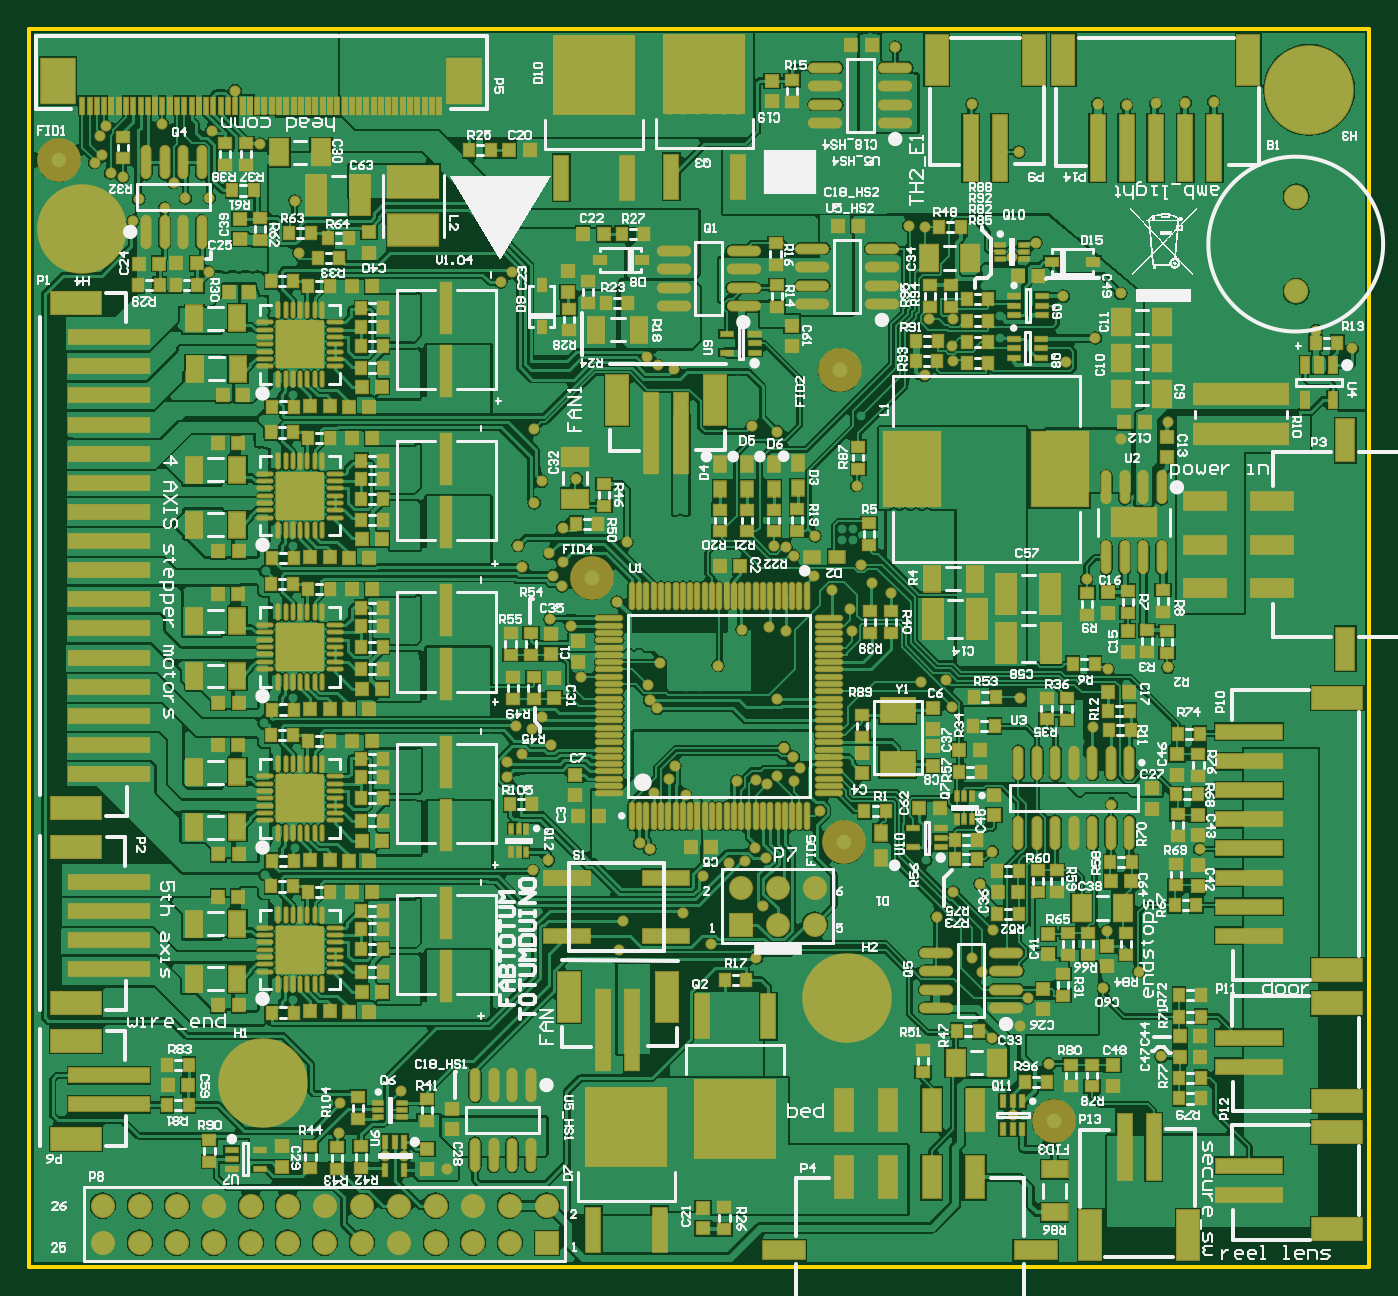
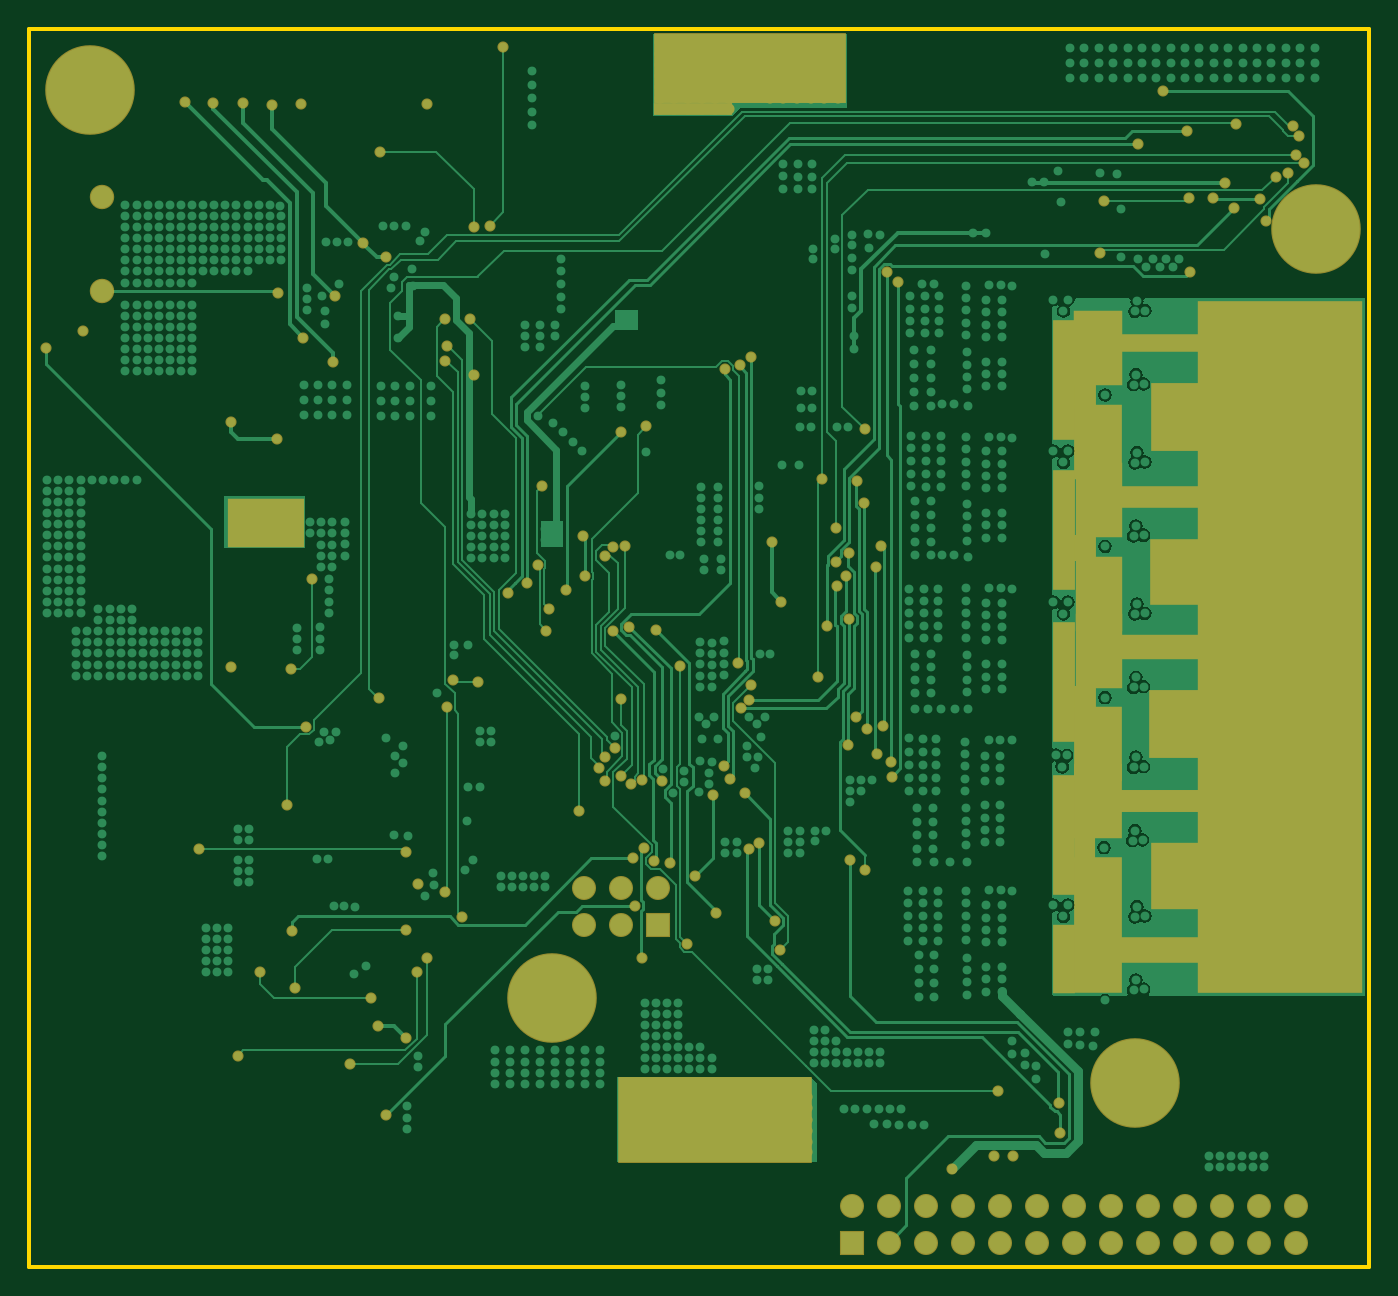
Circuit board: 7 layer files. Board 92.0 x 85.0 mm.
- bottom_copper: FabtotumControllerV1_04.GBL (60728 bytes)
- bottom_mask: FabtotumControllerV1_04.GBS (13424 bytes)
- outline: FabtotumControllerV1_04.GM1 (4443 bytes)
- top_copper: FabtotumControllerV1_04.GTL (297914 bytes)
- top_silk: FabtotumControllerV1_04.GTO (174304 bytes)
- paste: FabtotumControllerV1_04.GTP (22544 bytes)
- top_mask: FabtotumControllerV1_04.GTS (31748 bytes)

=== bottom_copper: FabtotumControllerV1_04.GBL (60728 bytes, source omitted) ===
=== bottom_mask: FabtotumControllerV1_04.GBS (13424 bytes, source omitted) ===
=== outline: FabtotumControllerV1_04.GM1 ===
%FSLAX25Y25*%
%MOIN*%
G70*
G01*
G75*
G04 Layer_Color=16711935*
%ADD10R,0.03543X0.02756*%
%ADD11R,0.02756X0.03543*%
%ADD12R,0.03150X0.03543*%
%ADD13R,0.01181X0.02559*%
%ADD14R,0.13780X0.08465*%
%ADD15R,0.05315X0.11024*%
%ADD16R,0.05906X0.13386*%
%ADD17R,0.03937X0.21654*%
%ADD18R,0.03347X0.01378*%
%ADD19R,0.02559X0.01181*%
%ADD20R,0.03543X0.03150*%
%ADD21C,0.03937*%
%ADD22R,0.13386X0.05906*%
%ADD23R,0.17716X0.03937*%
%ADD24R,0.12402X0.12402*%
%ADD25O,0.04134X0.00787*%
%ADD26O,0.00787X0.04134*%
%ADD27O,0.02362X0.08661*%
%ADD28R,0.21654X0.03937*%
%ADD29R,0.02756X0.13583*%
%ADD30R,0.25590X0.05709*%
%ADD31R,0.02362X0.04331*%
%ADD32R,0.01378X0.03543*%
%ADD33R,0.21850X0.21260*%
%ADD34R,0.03937X0.12008*%
%ADD35R,0.02362X0.03543*%
%ADD36R,0.03543X0.02362*%
%ADD37R,0.05118X0.07087*%
%ADD38R,0.07087X0.05118*%
%ADD39O,0.08661X0.02362*%
%ADD40R,0.04528X0.06890*%
%ADD41R,0.09055X0.12205*%
%ADD42R,0.00980X0.04331*%
%ADD43R,0.05000X0.11496*%
%ADD44R,0.11496X0.05000*%
%ADD45R,0.09449X0.06693*%
%ADD46O,0.01181X0.07087*%
%ADD47O,0.07087X0.01181*%
%ADD48R,0.15157X0.20276*%
%ADD49R,0.12205X0.07874*%
%ADD50R,0.03347X0.04134*%
%ADD51R,0.04134X0.03347*%
%ADD52R,0.03937X0.17716*%
%ADD53R,0.12598X0.03937*%
%ADD54R,0.01378X0.03347*%
%ADD55R,0.06890X0.04528*%
%ADD56C,0.00800*%
%ADD57C,0.01200*%
%ADD58C,0.00600*%
%ADD59C,0.02000*%
%ADD60C,0.01000*%
%ADD61C,0.02500*%
%ADD62C,0.01500*%
%ADD63R,0.10255X0.13405*%
%ADD64R,0.05906X0.05906*%
%ADD65C,0.05906*%
%ADD66C,0.23622*%
%ADD67C,0.06000*%
%ADD68C,0.02400*%
%ADD69C,0.04000*%
%ADD70C,0.05943*%
%ADD71C,0.05550*%
%ADD72C,0.03600*%
%ADD73C,0.14998*%
%ADD74C,0.00984*%
%ADD75C,0.02362*%
%ADD76C,0.01575*%
%ADD77C,0.00787*%
%ADD78R,0.06700X0.01600*%
%ADD79R,0.01600X0.06700*%
%ADD80R,0.12900X0.03400*%
%ADD81R,0.14400X0.11900*%
%ADD82R,0.04143X0.03356*%
%ADD83R,0.03356X0.04143*%
%ADD84R,0.03750X0.04143*%
%ADD85R,0.00630X0.02008*%
%ADD86R,0.14379X0.09065*%
%ADD87R,0.05915X0.11624*%
%ADD88R,0.05306X0.12786*%
%ADD89R,0.03337X0.21054*%
%ADD90R,0.02795X0.00827*%
%ADD91R,0.02008X0.00630*%
%ADD92R,0.04143X0.03750*%
%ADD93R,0.12786X0.05306*%
%ADD94R,0.17116X0.03337*%
%ADD95R,0.11402X0.11402*%
%ADD96O,0.03934X0.00587*%
%ADD97O,0.00587X0.03934*%
%ADD98O,0.02962X0.09261*%
%ADD99R,0.21054X0.03337*%
%ADD100R,0.02156X0.12983*%
%ADD101R,0.26191X0.06309*%
%ADD102R,0.02962X0.04931*%
%ADD103R,0.00827X0.02992*%
%ADD104R,0.22450X0.21860*%
%ADD105R,0.04537X0.12608*%
%ADD106R,0.02962X0.04143*%
%ADD107R,0.04143X0.02962*%
%ADD108R,0.04518X0.06487*%
%ADD109R,0.06487X0.04518*%
%ADD110O,0.08061X0.01762*%
%ADD111O,0.01762X0.08061*%
%ADD112R,0.05128X0.07490*%
%ADD113R,0.08455X0.11605*%
%ADD114R,0.00780X0.04131*%
%ADD115R,0.04400X0.10896*%
%ADD116R,0.10896X0.04400*%
%ADD117R,0.08849X0.06093*%
%ADD118O,0.01781X0.07687*%
%ADD119O,0.07687X0.01781*%
%ADD120R,0.15757X0.20876*%
%ADD121R,0.11605X0.07274*%
%ADD122R,0.03947X0.04734*%
%ADD123R,0.04734X0.03947*%
%ADD124R,0.03337X0.17116*%
%ADD125R,0.11998X0.03337*%
%ADD126R,0.00827X0.02795*%
%ADD127R,0.07490X0.05128*%
%ADD128R,0.01781X0.03159*%
%ADD129R,0.06506X0.13986*%
%ADD130R,0.04537X0.22253*%
%ADD131R,0.03947X0.01978*%
%ADD132R,0.03159X0.01781*%
%ADD133C,0.11811*%
%ADD134R,0.13986X0.06506*%
%ADD135R,0.18316X0.04537*%
%ADD136R,0.13002X0.13002*%
%ADD137O,0.04734X0.01387*%
%ADD138O,0.01387X0.04734*%
%ADD139R,0.22253X0.04537*%
%ADD140R,0.03356X0.14183*%
%ADD141R,0.01978X0.04143*%
%ADD142R,0.05718X0.07687*%
%ADD143R,0.07687X0.05718*%
%ADD144O,0.09261X0.02962*%
%ADD145R,0.09655X0.12805*%
%ADD146R,0.01580X0.04931*%
%ADD147R,0.05600X0.12096*%
%ADD148R,0.12096X0.05600*%
%ADD149R,0.10049X0.07293*%
%ADD150R,0.12805X0.08474*%
%ADD151R,0.04537X0.18316*%
%ADD152R,0.13198X0.04537*%
%ADD153R,0.01978X0.03947*%
%ADD154R,0.06506X0.06506*%
%ADD155C,0.06506*%
%ADD156C,0.24222*%
%ADD157C,0.06600*%
%ADD158C,0.03000*%
%ADD159R,0.05900X0.18500*%
%ADD160R,0.05900X0.32600*%
%ADD161R,0.14500X0.18600*%
%ADD162R,0.14500X0.18000*%
%ADD163R,0.14500X0.18200*%
%ADD164R,0.23700X0.05000*%
%ADD165R,0.23700X0.06100*%
%ADD166R,0.23700X0.06600*%
%ADD167R,0.23700X0.06200*%
%ADD168R,0.23700X0.06900*%
%ADD169R,0.44700X1.87200*%
%ADD170R,0.20600X0.13100*%
%ADD171R,0.12900X0.20400*%
%ADD172R,0.12900X0.36900*%
%ADD173R,0.05700X0.07300*%
%ADD174R,0.12800X0.20400*%
%ADD175R,0.05900X0.07300*%
%ADD176R,0.21400X0.03200*%
%ADD177R,0.52100X0.18900*%
%ADD178R,0.52600X0.23500*%
%ADD179R,0.13100X0.20400*%
D60*
X-0Y-0D02*
Y334646D01*
X362204D01*
Y-0D02*
Y334646D01*
X-0Y-0D02*
X362204D01*
M02*

=== top_copper: FabtotumControllerV1_04.GTL (297914 bytes, source omitted) ===
=== top_silk: FabtotumControllerV1_04.GTO (174304 bytes, source omitted) ===
=== paste: FabtotumControllerV1_04.GTP (22544 bytes, source omitted) ===
=== top_mask: FabtotumControllerV1_04.GTS (31748 bytes, source omitted) ===
